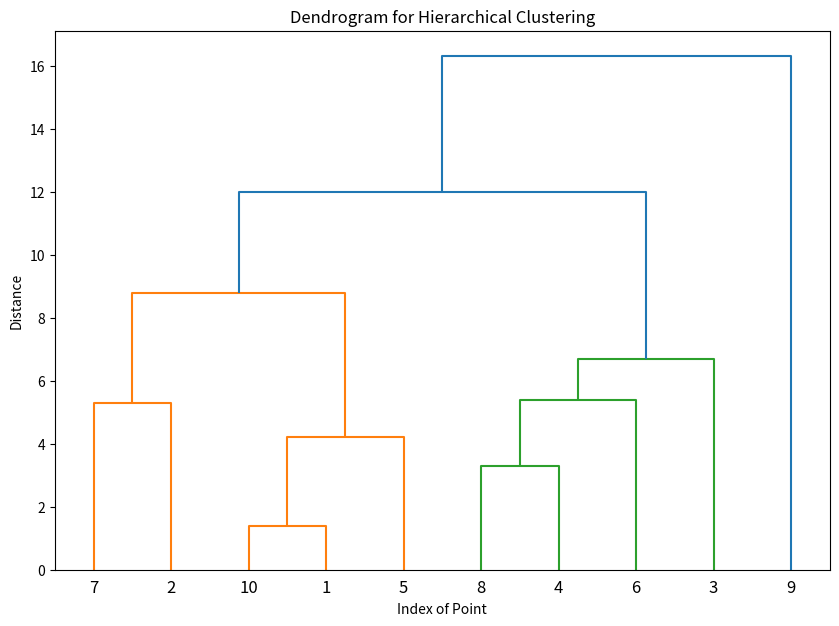

Write Python code to recreate this figure.
import numpy as np
import matplotlib.pyplot as plt
from scipy.cluster.hierarchy import dendrogram, linkage
from scipy.spatial.distance import squareform

# Define the correct distance matrix
correct_distance_matrix = np.array([
    [0.0, 5.0, 7.7, 6.1, 4.2, 11.0, 7.3, 9.0, 11.3, 1.4],
    [5.0, 0.0, 5.4, 4.0, 7.5, 7.9, 5.3, 6.8, 11.9, 3.5],
    [7.7, 5.4, 0.0, 5.2, 7.2, 6.1, 7.8, 6.7, 12.9, 6.4],
    [6.1, 4.0, 5.2, 0.0, 5.1, 5.4, 8.4, 3.3, 8.1, 4.8],
    [4.2, 7.5, 7.2, 5.1, 0.0, 8.7, 8.8, 6.6, 7.7, 4.1],
    [11.0, 7.9, 6.1, 5.4, 8.7, 0.0, 12.0, 4.2, 9.3, 9.8],
    [7.3, 5.3, 7.8, 8.4, 8.8, 12.0, 0.0, 11.0, 16.3, 6.7],
    [9.0, 6.8, 6.7, 3.3, 6.6, 4.2, 11.0, 0.0, 6.2, 7.8],
    [11.3, 11.9, 12.9, 8.1, 7.7, 9.3, 16.3, 6.2, 0.0, 10.4],
    [1.4, 3.5, 6.4, 4.8, 4.1, 9.8, 6.7, 7.8, 10.4, 0.0]
])

# Convert the distance matrix to a condensed form
condensed_matrix = squareform(correct_distance_matrix)

# Perform hierarchical clustering using complete linkage

# TODO: If the question is minimum/single linkage use 'single' otherwise if maximum/complete linkage use 'complete' in the second parameter
# maximum = complete
# minimum = single
# = average
# = weighted
# = centroid
linked = linkage(condensed_matrix, 'complete')

# Plot the dendrogram
plt.figure(figsize=(10, 7))
dendrogram(linked,
           orientation='top',
           labels=range(1, 11), # TODO: Remember to change the range corresponding to the size of matrix/table (if it's 9x9 then range is 1,10 if 10x10 range it 1,11)
           distance_sort='descending',
           show_leaf_counts=True)
plt.title('Dendrogram for Hierarchical Clustering')
plt.xlabel('Index of Point')
plt.ylabel('Distance')
plt.show()
